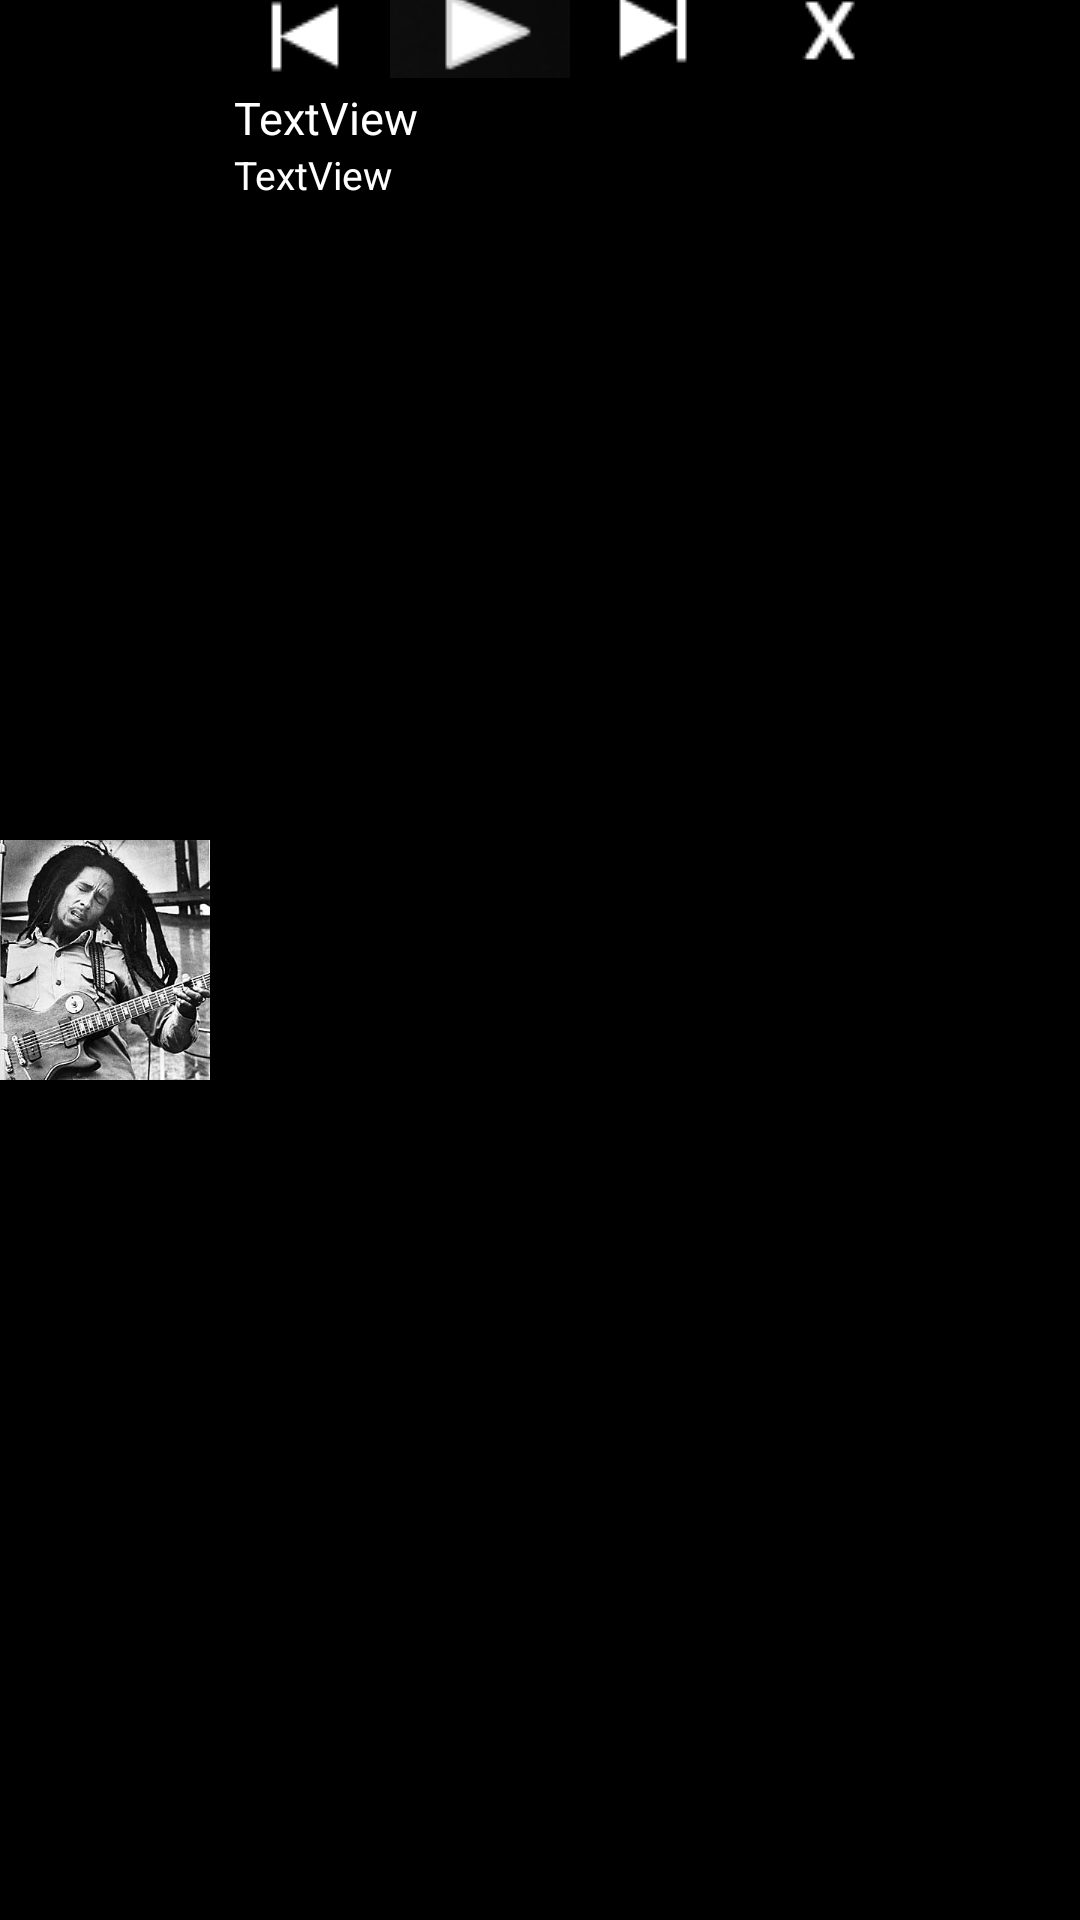

Android layout source for this screen:
<!-- AndroidManifest.xml: application theme AppTheme -->
<!-- res/layout/notification_view.xml -->
<?xml version="1.0" encoding="utf-8"?>

<LinearLayout xmlns:android="http://schemas.android.com/apk/res/android"
    android:layout_width="fill_parent"
    android:layout_height="70dp"
    android:background="@color/black"
    android:orientation="horizontal">

    <ImageView
        android:id="@+id/imageView1"
        android:layout_width="70dp"
        android:layout_height="fill_parent"
        android:src="@drawable/im12" />
    
    <LinearLayout 
     android:layout_width="fill_parent"
    android:layout_height="fill_parent"
    android:background="@color/black"
    android:orientation="vertical">
    	
         <LinearLayout 
		    android:layout_width="fill_parent"
		    android:layout_height="26dp"
		    android:background="@color/black"
		    android:orientation="horizontal">
		        
		    <ImageButton
		        android:id="@+id/prev"
		        android:layout_width="60dp"
		        android:layout_height="fill_parent"
		        android:src="@drawable/prev" />
		
		    <ImageButton
		        android:id="@+id/play"
		        android:layout_width="60dp"
		        android:layout_height="fill_parent"
		        android:src="@drawable/plyy" />
		
		    <ImageButton
		        android:id="@+id/next"
		        android:layout_width="60dp"
		        android:layout_height="fill_parent"
		        android:src="@drawable/nex" />
		
		    <ImageButton
		        android:id="@+id/cancel"
		        android:layout_width="55dp"
		        android:layout_height="fill_parent"
		        android:src="@drawable/cancel" />
		 </LinearLayout>
		 <TextView
	        android:id="@+id/title"
	        android:layout_width="wrap_content"
	        android:layout_height="wrap_content"
	        android:text="TextView"
	        android:maxLines="1"
	        android:textSize="15sp"
	        android:paddingLeft="8dp"
	        android:layout_marginTop="3dp"
	        android:textColor="#ffffff" />
        <TextView
	        android:id="@+id/artist"
	        android:layout_width="wrap_content"
	        android:layout_height="wrap_content"
	        android:text="TextView"
	        android:maxLines="1"
	        android:paddingLeft="8dp"
	        android:textSize="13sp"
	        android:textColor="#ffffff" />
         
		        
    </LinearLayout>
</LinearLayout>
<!-- resources referenced by this layout -->
<resources>
  <color name="black">#000000</color>
  <!-- drawable cancel: png bitmap (drawable, 478 bytes) -->
  <!-- drawable im12: jpg bitmap (drawable, 28016 bytes) -->
  <!-- drawable nex: png bitmap (drawable, 621 bytes) -->
  <!-- drawable plyy: png bitmap (drawable, 1784 bytes) -->
  <!-- drawable prev: png bitmap (drawable, 690 bytes) -->
  <style name="AppTheme" parent="AppBaseTheme">
          
      </style>
  <style name="AppBaseTheme" parent="android:Theme.Light">
          
      </style>
</resources>
